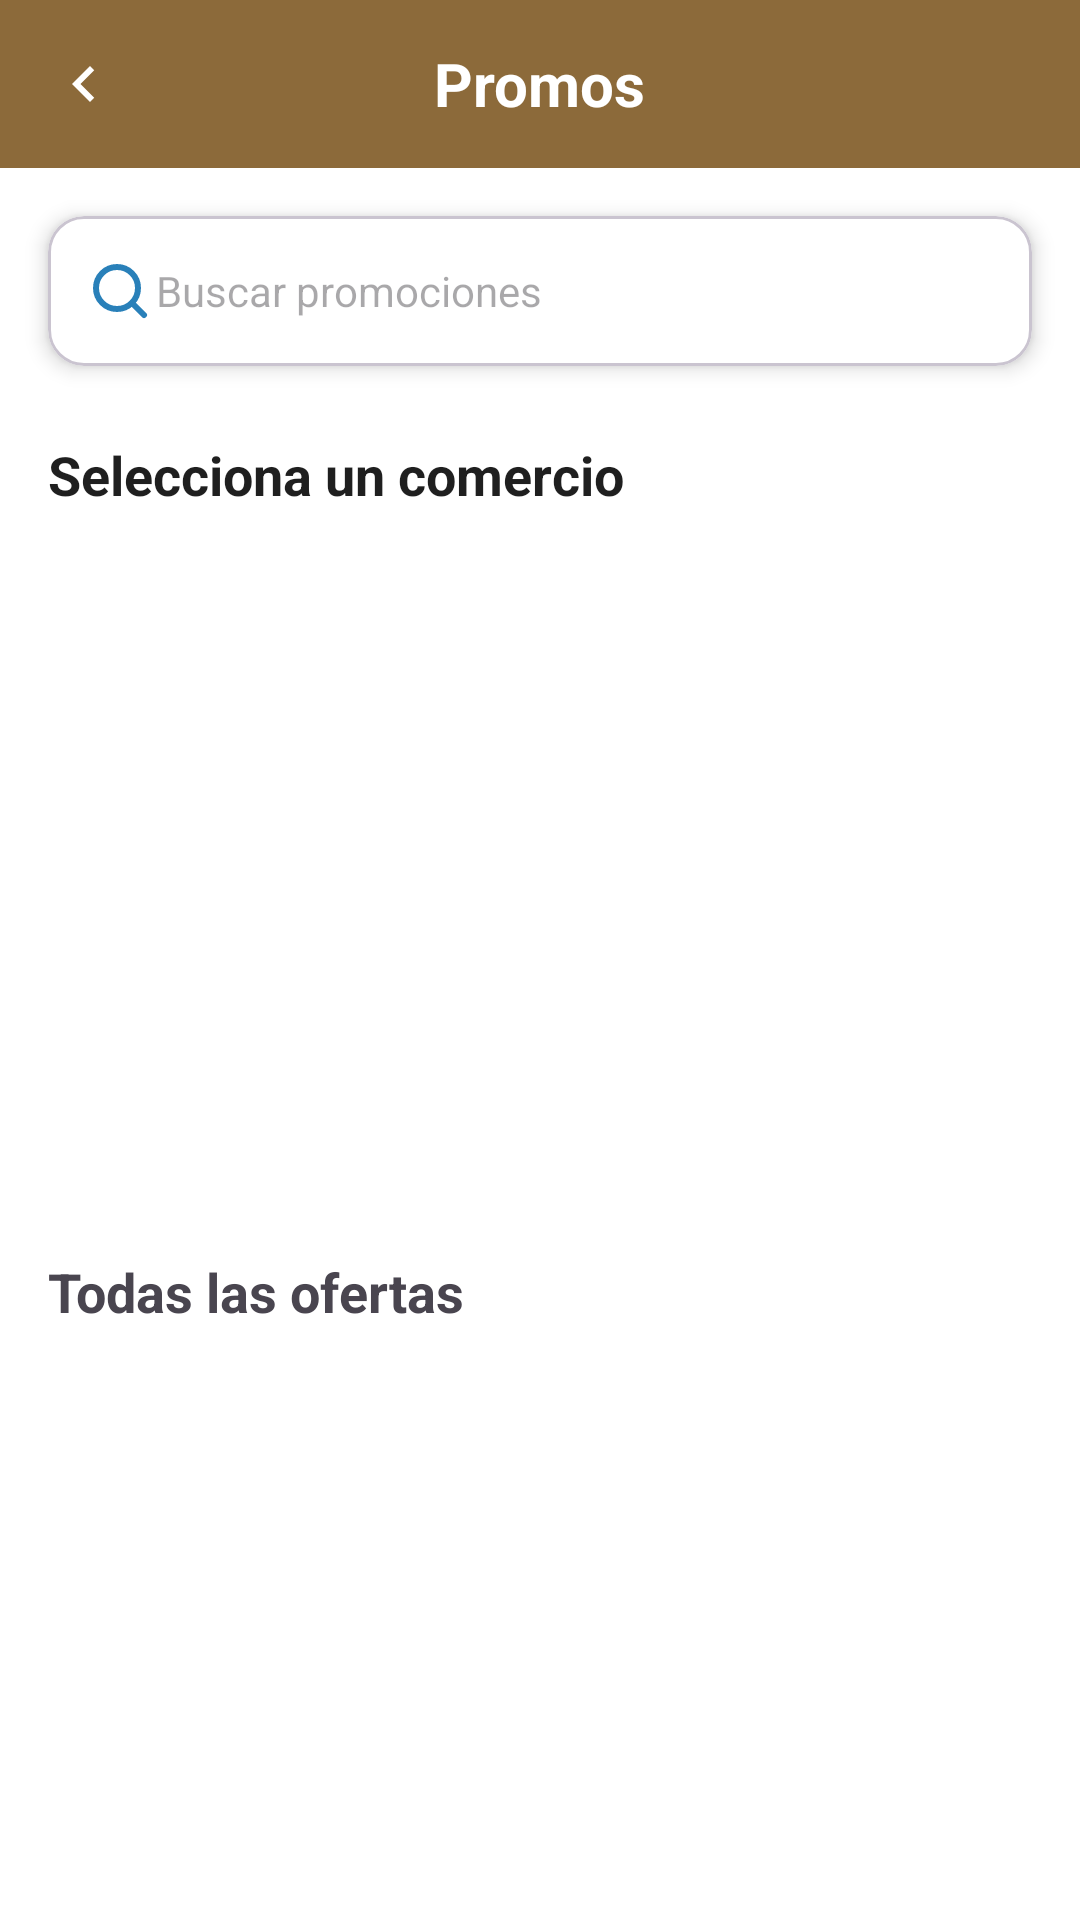

Reconstruct the res/layout file that produces this screen, plus the resources it refers to.
<!-- AndroidManifest.xml: application theme Theme.QrioMobile -->
<!-- res/layout/fragment_promotion.xml -->
<?xml version="1.0" encoding="utf-8"?>
<androidx.core.widget.NestedScrollView xmlns:android="http://schemas.android.com/apk/res/android"
    xmlns:app="http://schemas.android.com/apk/res-auto"
    android:layout_width="match_parent"
    android:layout_height="match_parent"
    android:fillViewport="true"
    android:background="@color/white_pure">

    <LinearLayout
        android:layout_width="match_parent"
        android:layout_height="wrap_content"
        android:orientation="vertical">


        <androidx.appcompat.widget.Toolbar
            android:id="@+id/toolbarPromos"
            android:layout_width="match_parent"
            android:layout_height="56dp"
            android:background="@color/gold_dark"
            app:navigationIcon="@drawable/ic_back">

            <TextView
                android:id="@+id/toolbarTitle"
                android:layout_width="wrap_content"
                android:layout_height="wrap_content"
                android:text="Promos"
                android:textColor="@color/white_pure"
                android:textSize="20sp"
                android:textStyle="bold"
                android:layout_gravity="center"/>

        </androidx.appcompat.widget.Toolbar>


        <com.google.android.material.card.MaterialCardView
            android:layout_width="match_parent"
            android:layout_height="50dp"
            android:layout_margin="16dp"
            app:cardBackgroundColor="@color/white_pure"
            app:cardElevation="4dp"
            app:cardCornerRadius="12dp">

            <EditText
                android:layout_width="match_parent"
                android:layout_height="match_parent"
                android:hint="Buscar promociones"
                android:padding="12dp"
                android:background="@android:color/transparent"
                android:drawableStart="@drawable/ic_search"
                android:textSize="14sp"/>
        </com.google.android.material.card.MaterialCardView>

        
        <TextView
            android:layout_width="match_parent"
            android:layout_height="wrap_content"
            android:paddingHorizontal="16dp"
            android:paddingTop="8dp"
            android:paddingBottom="8dp"
            android:text="Selecciona un comercio"
            android:textColor="@color/carbon_black"
            android:textSize="18sp"
            android:textStyle="bold" />

        <HorizontalScrollView
            android:layout_width="match_parent"
            android:layout_height="wrap_content"
            android:paddingStart="16dp"
            android:paddingEnd="16dp"
            android:clipToPadding="false"
            android:scrollbars="none">

            <LinearLayout
                android:id="@+id/layoutCategorias"
                android:orientation="horizontal"
                android:layout_width="wrap_content"
                android:layout_height="wrap_content"
                android:gravity="center_vertical"
                android:paddingBottom="12dp">
                
                
                
            </LinearLayout>
        </HorizontalScrollView>

        
        <androidx.viewpager2.widget.ViewPager2
            android:id="@+id/carruselPromos"
            android:layout_width="match_parent"
            android:layout_height="180dp"
            android:layout_marginTop="16dp"
            android:clipChildren="false"
            android:clipToPadding="false"/>

        
        <LinearLayout
            android:id="@+id/indicatorLayout"
            android:layout_width="wrap_content"
            android:layout_height="wrap_content"
            android:orientation="horizontal"
            android:gravity="center"
            android:layout_gravity="center"
            android:layout_marginTop="8dp"/>

        
        <LinearLayout
            android:layout_width="match_parent"
            android:layout_height="wrap_content"
            android:orientation="horizontal"
            android:padding="16dp"
            android:layout_marginTop="8dp">

            <TextView
                android:layout_width="0dp"
                android:layout_height="wrap_content"
                android:layout_weight="1"
                android:text="Todas las ofertas"
                android:textSize="18sp"
                android:textStyle="bold"/>
        </LinearLayout>


        
        <androidx.recyclerview.widget.RecyclerView
            android:id="@+id/recyclerPromos"
            android:layout_width="match_parent"
            android:layout_height="wrap_content"
            android:padding="8dp"
            android:nestedScrollingEnabled="false"
            app:layoutManager="androidx.recyclerview.widget.GridLayoutManager"
            app:spanCount="2"/>

    </LinearLayout>

</androidx.core.widget.NestedScrollView>
<!-- resources referenced by this layout -->
<resources>
  <color name="carbon_black">#1F1F1F</color>
  <color name="gold_dark">#8C6A3A</color>
  <color name="white_pure">#FFFFFF</color>
  <!-- drawable ic_back (drawable) -->
  <vector xmlns:android="http://schemas.android.com/apk/res/android"
      android:width="24dp"
      android:height="24dp"
      android:viewportWidth="24"
      android:viewportHeight="24">
  
      <path
          android:fillColor="#FFFFFFFF"
          android:pathData="M15.41,7.41L14,6l-6,6 6,6 1.41,-1.41L10.83,12z" />
  </vector>
  <!-- drawable ic_search (drawable) -->
  <vector xmlns:android="http://schemas.android.com/apk/res/android"
      android:width="24dp"
      android:height="24dp"
      android:viewportWidth="24"
      android:viewportHeight="24">
  
      
      <path
          android:fillColor="@android:color/transparent"
          android:strokeColor="#2980B9"
          android:strokeWidth="2"
          android:strokeLineCap="round"
          android:pathData="M11,4a7,7 0 1,1 0,14a7,7 0 1,1 0,-14z"/>
  
      
      <path
          android:fillColor="@color/success_green"
          android:strokeColor="#2980B9"
          android:strokeWidth="2"
          android:strokeLineCap="round"
          android:pathData="M16,16l4,4"/>
  </vector>
  <style name="Theme.QrioMobile" parent="Theme.Material3.DayNight.NoActionBar">
          
          
          <item name="colorPrimary">@color/gold_soft</item>
          <item name="colorPrimaryVariant">@color/gold_dark</item>
          <item name="colorOnPrimary">@color/white_pure</item>
          <item name="materialButtonStyle">@style/Widget.MaterialComponents.Button</item>
  
      </style>
  <color name="success_green">#2ECC71</color>
  <color name="gold_soft">#C59D5F</color>
</resources>
